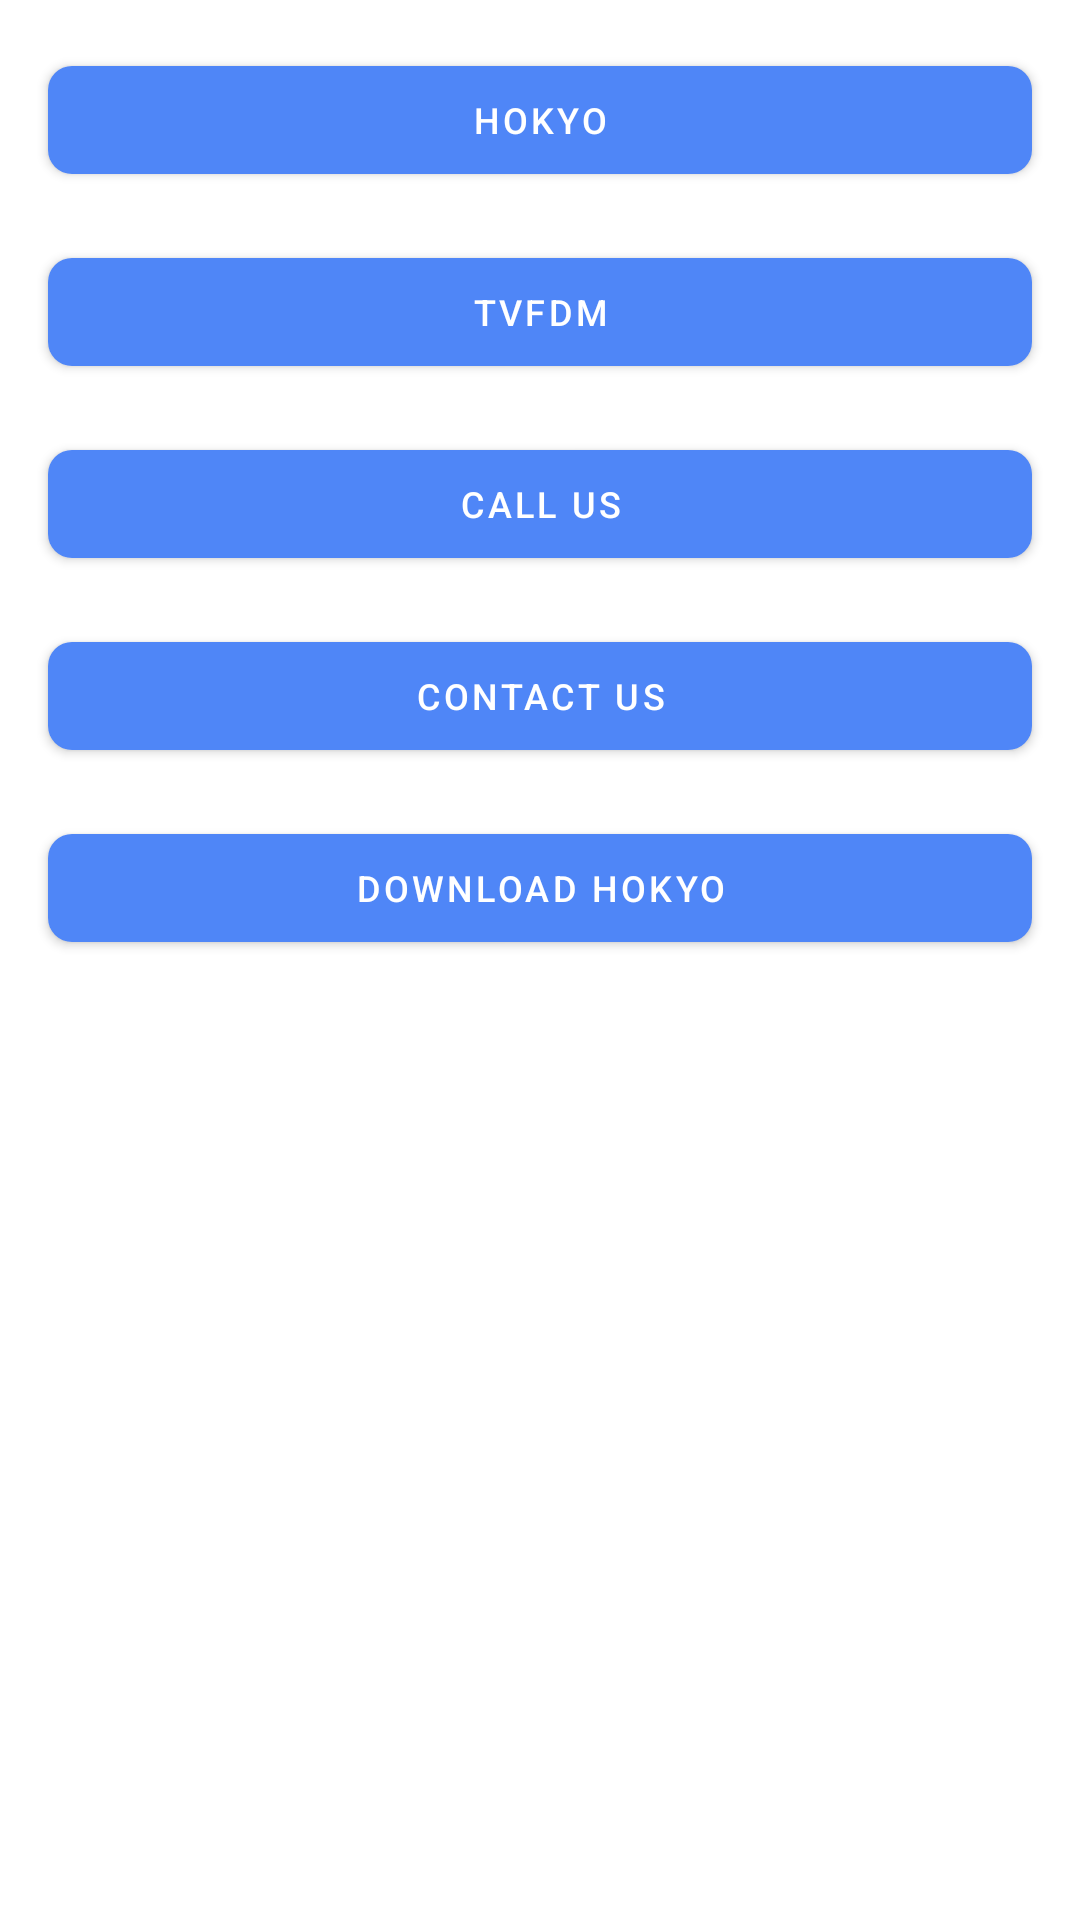

This screen was rendered from an Android layout file. Write that file and the resources it references.
<!-- AndroidManifest.xml: application theme Theme.5Buttons -->
<!-- res/layout/activity_main.xml -->
<?xml version="1.0" encoding="utf-8"?>
<LinearLayout xmlns:android="http://schemas.android.com/apk/res/android"
    xmlns:app="http://schemas.android.com/apk/res-auto"
    xmlns:tools="http://schemas.android.com/tools"
    android:layout_width="match_parent"
    android:layout_height="match_parent"
    android:orientation="vertical"
    tools:context=".MainActivity">

    <com.google.android.material.button.MaterialButton
        android:id="@+id/hokyoButton"
        android:layout_width="match_parent"
        android:layout_height="wrap_content"
        android:layout_gravity="center"
        android:layout_marginTop="16dp"
        android:layout_marginStart="16dp"
        android:layout_marginEnd="16dp"
        android:layout_marginBottom="16dp"
        android:text="@string/hokyo"
        android:textSize="12sp"
        android:textAllCaps="true"
        app:cornerRadius="8dp"
        android:onClick="buttonOnClick"
        />

    <com.google.android.material.button.MaterialButton
        android:id="@+id/tvfdmButton"
        android:layout_width="match_parent"
        android:layout_height="wrap_content"
        android:layout_gravity="center"
        android:layout_marginStart="16dp"
        android:layout_marginEnd="16dp"
        android:layout_marginBottom="16dp"
        android:text="@string/tvfdm"
        android:textSize="12sp"
        android:textAllCaps="true"
        app:cornerRadius="8dp"
        android:onClick="buttonOnClick" />

    <com.google.android.material.button.MaterialButton
        android:id="@+id/callUsButton"
        android:layout_width="match_parent"
        android:layout_height="wrap_content"
        android:layout_gravity="center"
        android:layout_marginStart="16dp"
        android:layout_marginEnd="16dp"
        android:layout_marginBottom="16dp"
        android:text="@string/callUs"
        android:textSize="12sp"
        android:textAllCaps="true"
        app:cornerRadius="8dp"
        android:onClick="buttonOnClick" />

    <com.google.android.material.button.MaterialButton
        android:id="@+id/contactUsButton"
        android:layout_width="match_parent"
        android:layout_height="wrap_content"
        android:layout_gravity="center"
        android:layout_marginStart="16dp"
        android:layout_marginEnd="16dp"
        android:layout_marginBottom="16dp"
        android:text="@string/contactUs"
        android:textSize="12sp"
        android:textAllCaps="true"
        android:onClick="buttonOnClick"
        app:cornerRadius="8dp" />

    <com.google.android.material.button.MaterialButton
        android:id="@+id/downloadButton"
        android:layout_width="match_parent"
        android:layout_height="wrap_content"
        android:layout_gravity="center"
        android:layout_marginStart="16dp"
        android:layout_marginEnd="16dp"
        android:layout_marginBottom="16dp"
        android:text="@string/downloadHokyo"
        android:textSize="12sp"
        android:textAllCaps="true"
        app:cornerRadius="8dp"
        android:onClick="buttonOnClick" />

</LinearLayout>
<!-- resources referenced by this layout -->
<resources>
  <string name="callUs">call us</string>
  <string name="contactUs">contact us</string>
  <string name="downloadHokyo">download hokyo</string>
  <string name="hokyo">hokyo</string>
  <string name="tvfdm">tvfdm</string>
  <style name="Theme.5Buttons" parent="Theme.MaterialComponents.DayNight.DarkActionBar">
          
          <item name="colorPrimary">@color/blue_500</item>
          <item name="colorPrimaryVariant">@color/blue_700</item>
          <item name="colorOnPrimary">@color/white</item>
          
          <item name="colorSecondary">@color/teal_200</item>
          <item name="colorSecondaryVariant">@color/teal_700</item>
          <item name="colorOnSecondary">@color/black</item>
          
          <item name="android:statusBarColor">@color/blue_500</item>
          
      </style>
  <color name="blue_500">#4f86f7</color>
  <color name="blue_700">#0247fe</color>
  <color name="white">#FFFFFFFF</color>
  <color name="teal_200">#FF03DAC5</color>
  <color name="teal_700">#FF018786</color>
  <color name="black">#FF000000</color>
</resources>
